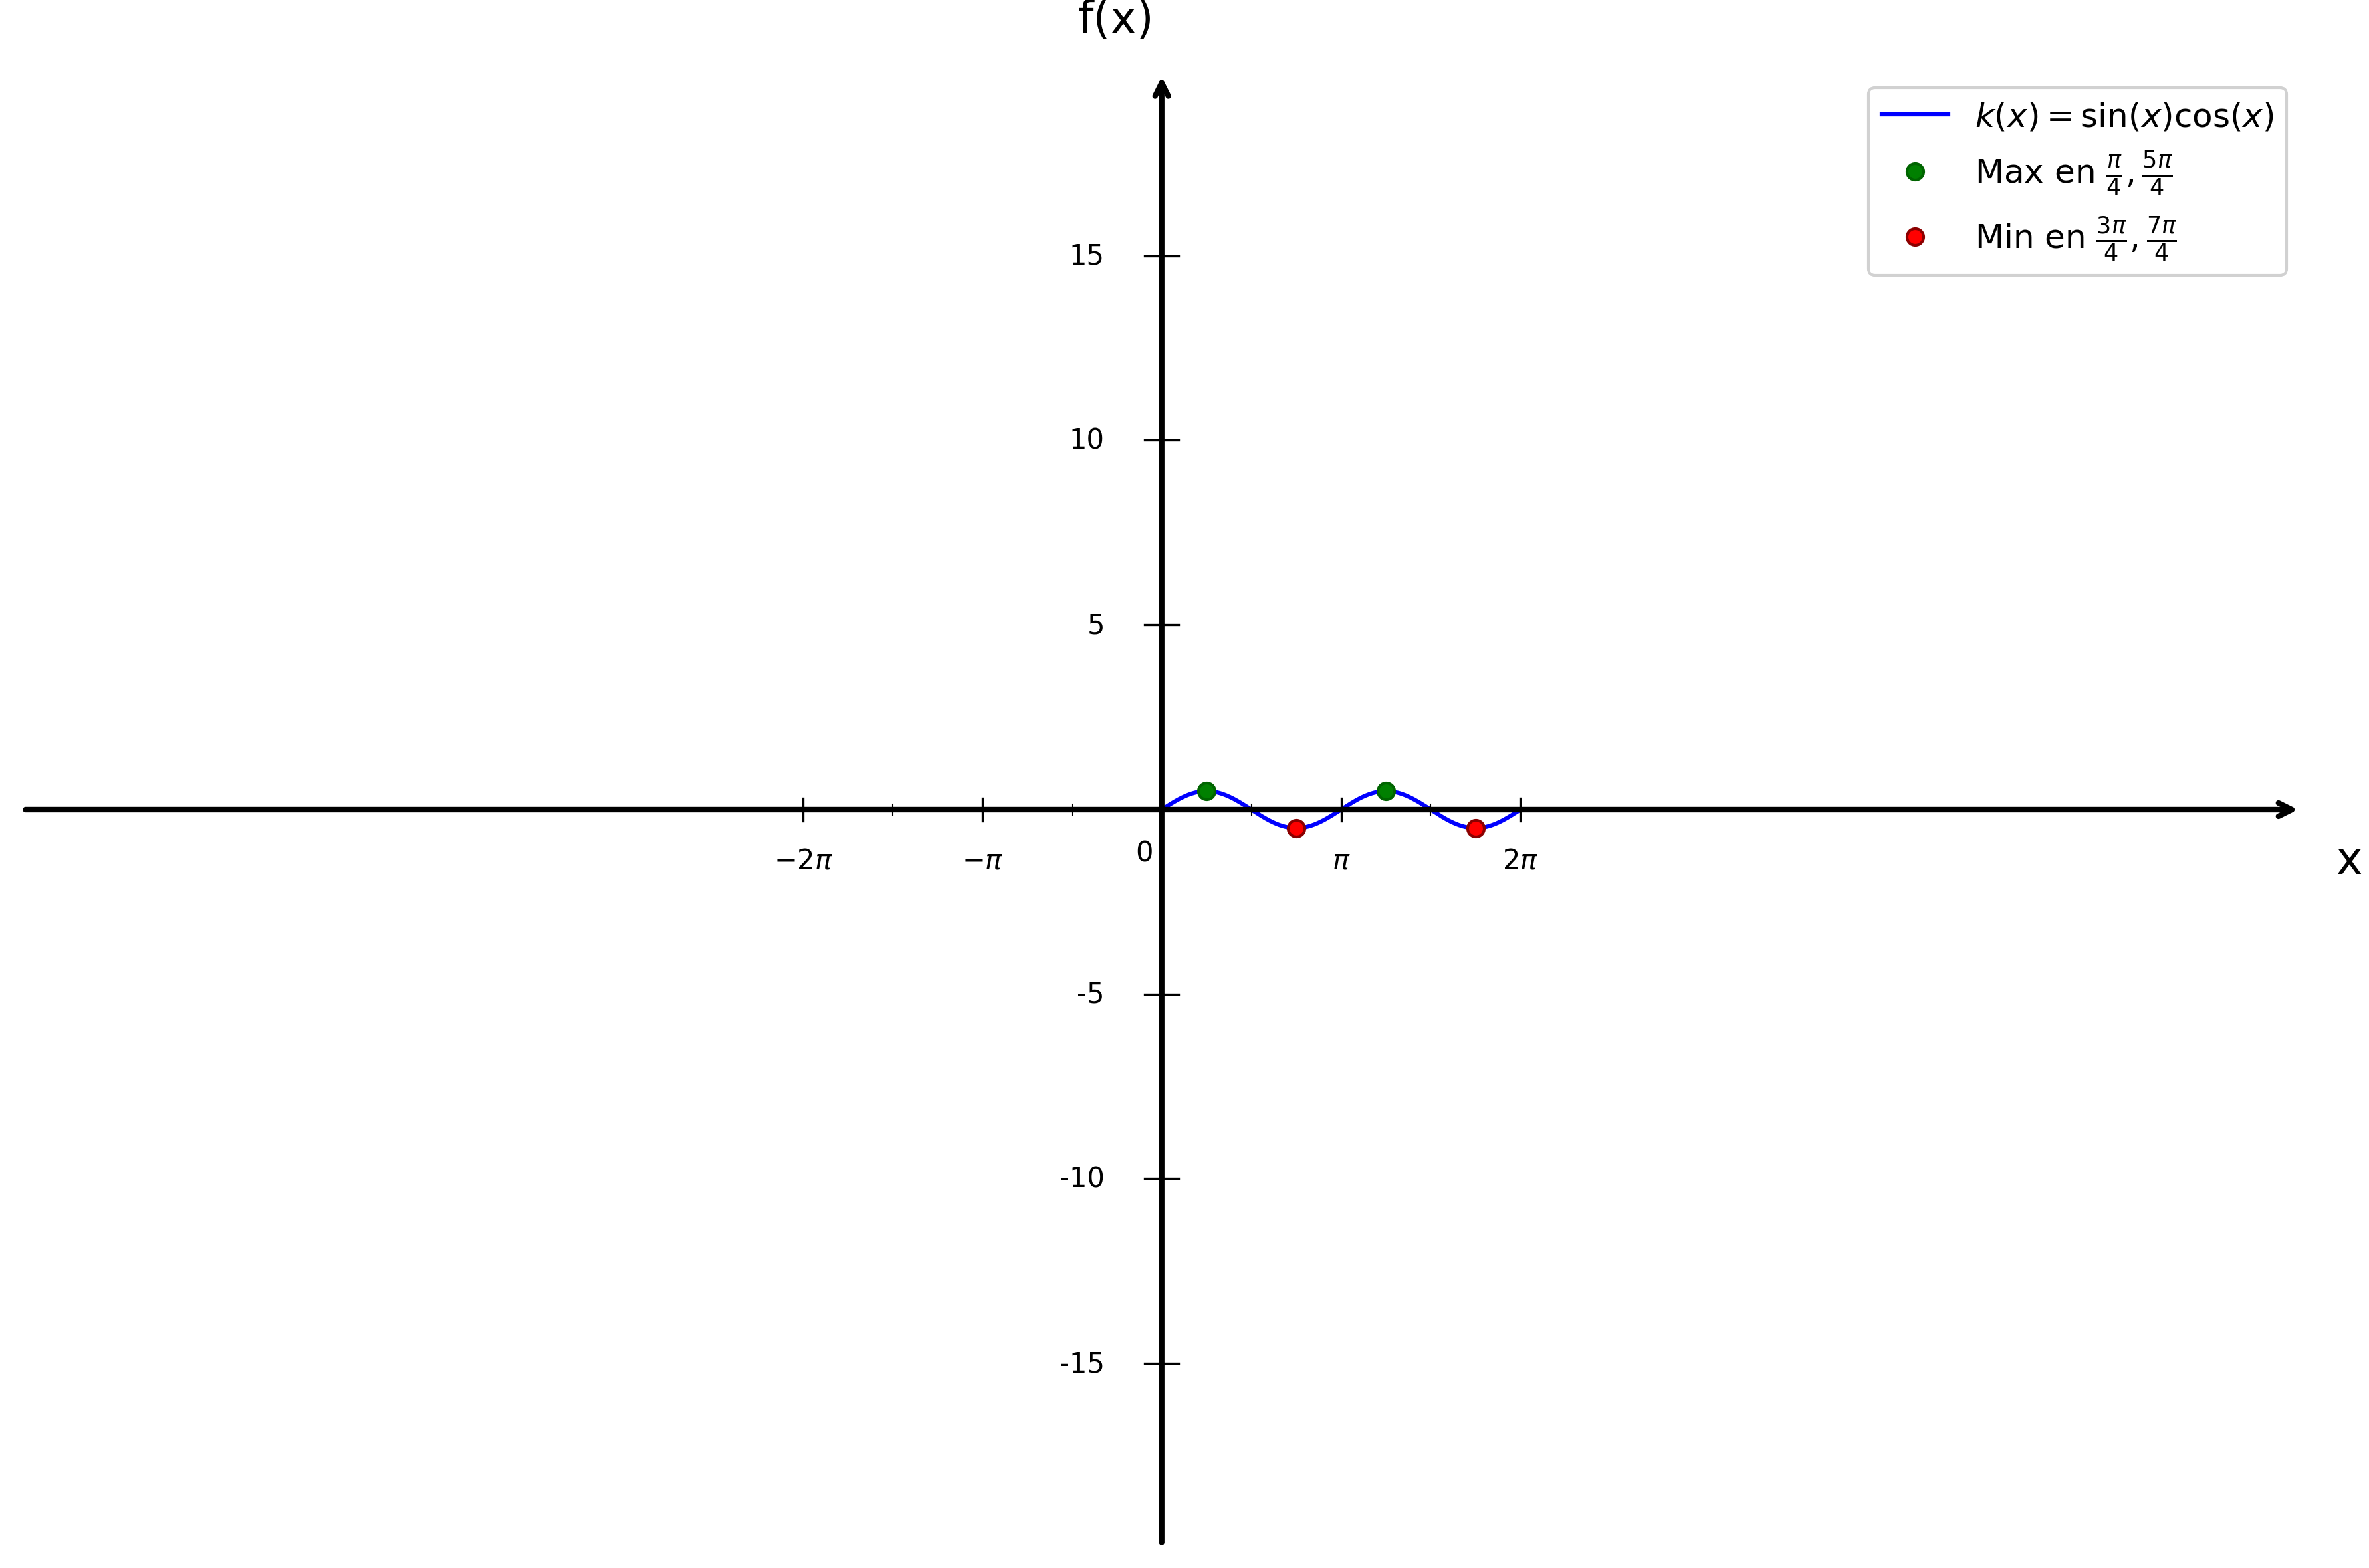

Recreate this plot in Python.
import matplotlib.pyplot as plt
import numpy as np

# Configuration du style
plt.style.use('default')
plt.rcParams['font.size'] = 12

# Créer la figure
fig, ax = plt.subplots(figsize=(12, 8))

# Fonction
def f(x):
    return np.sin(x) * np.cos(x)

# Domaine [0, 2π] seulement
x = np.linspace(0, 2*np.pi, 1500)

# Tracer sin(x)cos(x) sur [0, 2π]
plt.plot(x, f(x), 'b-', linewidth=1.5, label=r'$k(x) = \sin(x)\cos(x)$')

# Points d'extremums
max_x1 = np.pi/4
max_x2 = 5*np.pi/4
min_x1 = 3*np.pi/4
min_x2 = 7*np.pi/4

plt.plot(max_x1, f(max_x1), 'go', markersize=6, markeredgecolor='darkgreen', markeredgewidth=1, label='Max en $\\frac{\\pi}{4}, \\frac{5\\pi}{4}$')
plt.plot(max_x2, f(max_x2), 'go', markersize=6, markeredgecolor='darkgreen', markeredgewidth=1)
plt.plot(min_x1, f(min_x1), 'ro', markersize=6, markeredgecolor='darkred', markeredgewidth=1, label='Min en $\\frac{3\\pi}{4}, \\frac{7\\pi}{4}$')
plt.plot(min_x2, f(min_x2), 'ro', markersize=6, markeredgecolor='darkred', markeredgewidth=1)

# Limites
plt.xlim(-20, 20)
plt.ylim(-20, 20)

# Supprimer les ticks automatiques
ax.set_xticks([])
ax.set_yticks([])

# Supprimer les bordures
for spine in ax.spines.values():
    spine.set_visible(False)

# Tracer les axes avec flèches
ax.annotate("", xy=(20, 0), xytext=(-20, 0),
            arrowprops=dict(arrowstyle="->", color="black", linewidth=2))
ax.annotate("", xy=(0, 20), xytext=(0, -20),
            arrowprops=dict(arrowstyle="->", color="black", linewidth=2))

# Texte "0" à l'origine - déplacé à droite et ajusté verticalement
ax.text(-0.3, -0.8, '0', fontsize=10, ha='center', va='top')

# Graduations en X (multiples de π)
xticks_pi = [
    (-2*np.pi, '$-2\\pi$'),
    (-np.pi, '$-\\pi$'),
    (np.pi, '$\\pi$'),
    (2*np.pi, '$2\\pi$')
]

for x_val, label in xticks_pi:
    ax.plot([x_val, x_val], [-0.3, 0.3], color="black", linewidth=0.8)
    ax.text(x_val, -1.0, label, ha='center', va='top', fontsize=10)

# Petites graduations en X (π/2) - sans texte
xticks_pi_half = [-3*np.pi/2, -np.pi/2, np.pi/2, 3*np.pi/2]
for x_val in xticks_pi_half:
    ax.plot([x_val, x_val], [-0.15, 0.15], color="black", linewidth=0.5)

# Graduations en Y
yticks_major = [-15, -10, -5, 5, 10, 15]
for y in yticks_major:
    ax.plot([-0.3, 0.3], [y, y], color="black", linewidth=0.8)
    ax.text(-1.0, y, str(y), ha='right', va='center', fontsize=10)

# Labels des axes
plt.xlabel('x', fontsize=16, labelpad=20)
plt.ylabel('f(x)', fontsize=16, labelpad=20, rotation=0)
ax.xaxis.set_label_coords(1.02, 0.48)
ax.yaxis.set_label_coords(0.48, 1.02)

# Légende
plt.legend(loc='upper right', fontsize=12, framealpha=0.9)

# Ajuster la mise en page
plt.tight_layout()

# Sauvegarder
plt.savefig('etude_trigo_question4.png', dpi=300, bbox_inches='tight')
print("Graphique 'etude_trigo_question4.png' créé avec succès!")

plt.show()
